Image classification data set "Cropped_Tumors" (victorsobottka/Deep_Learning_FinalProject on GitHub). Class labels (3): benign, malignant, normal.

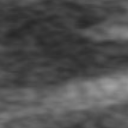
Label: normal

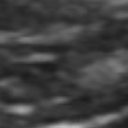
Label: normal

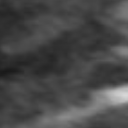
Label: normal

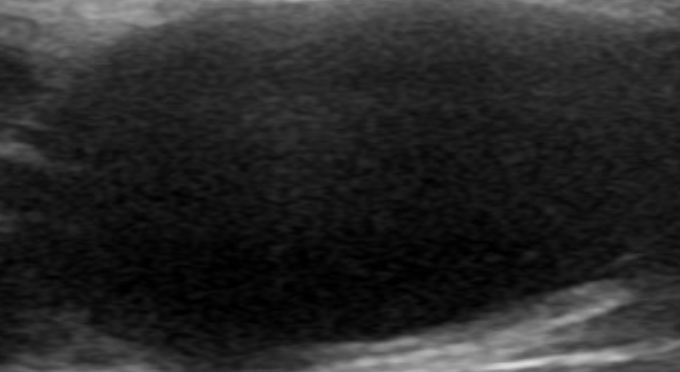
Label: benign

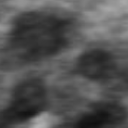
Label: normal

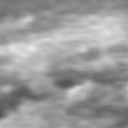
Label: normal
